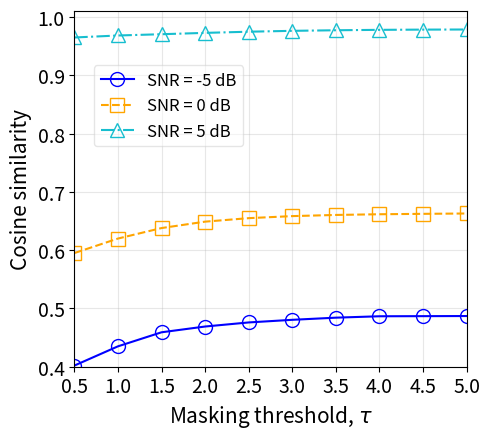
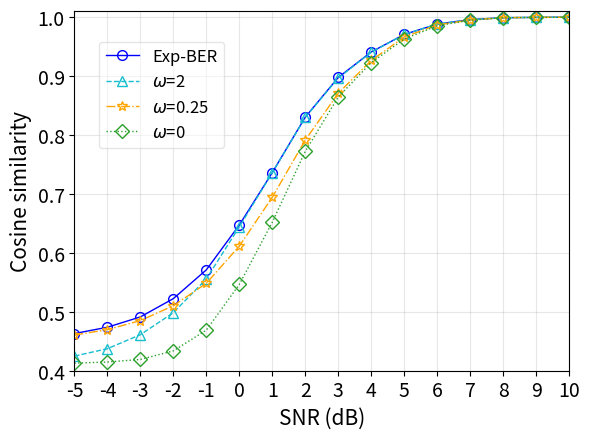

The script that saved these images, in order:
import matplotlib.pyplot as plt


# =========================================================
# 1. Temperature / threshold effect
# =========================================================
temp = [0.5, 1.0, 1.5, 2.0, 2.5, 3.0, 3.5, 4.0, 4.5, 5.0]

snr_m5 = [0.4020, 0.4350, 0.4591, 0.4690, 0.4760, 0.4805, 0.4842, 0.4866, 0.4868, 0.4870]
# 0.4020, 0.4350, 0.4591, 0.4660, 0.4690, 0.4705, 0.4712, 0.4716, 0.4718, 0.4720

snr_0 = [0.5951, 0.6200, 0.6380, 0.6490, 0.6550, 0.6585, 0.6605, 0.6617, 0.6624, 0.6630]

snr_5 = [0.9651, 0.9685, 0.9707, 0.9730, 0.9750, 0.9765, 0.9775, 0.9782, 0.9786, 0.9788]


plt.figure(figsize=(5, 4.5))

plt.plot(
    temp,
    snr_m5,
    marker="o",
    linestyle="-",
    markerfacecolor="none",
    markersize=10,
    color="blue",
    label="SNR = -5 dB",
)

plt.plot(
    temp,
    snr_0,
    marker="s",
    linestyle="--",
    markerfacecolor="none",
    markersize=10,
    color="orange",
    label="SNR = 0 dB",
)

plt.plot(
    temp,
    snr_5,
    marker="^",
    linestyle="-.",
    markerfacecolor="none",
    markersize=10,
    color="tab:cyan",
    label="SNR = 5 dB",
)

plt.xlabel("Masking threshold, $\\tau$", fontsize=15)
plt.ylabel("Cosine similarity", fontsize=15)

plt.xticks(temp, fontsize=14)
plt.yticks(fontsize=14)

plt.xlim(0.5, 5)
plt.ylim(0.4, 1.01)

plt.grid(True, alpha=0.3)

plt.legend(fontsize=12, loc=[0.05, 0.62], frameon=True, framealpha=0.5)

plt.tight_layout()


plt.savefig(
    "C:\\token_bit_transformer\\results\\params\\threshold.png",
    dpi=300,
    bbox_inches="tight",
)

plt.show()
plt.close()


# =========================================================
# 2. Gate effect
# =========================================================
snr = [-5, -4, -3, -2, -1, 0, 1, 2, 3, 4, 5, 6, 7, 8, 9, 10]

g0 = [
    0.4128,
    0.4148,
    0.4191,
    0.4337,
    0.4689,
    0.5465,
    0.6520,
    0.7723,
    0.8646,
    0.9230,
    0.9630,
    0.9854,
    0.9949,
    0.9991,
    0.9997,
    1.0000,
]

g025 = [
    0.4248,
    0.4374,
    0.4611,
    0.4985,
    0.5558,
    0.6442,
    0.7360,
    0.8299,
    0.8967,
    0.9406,
    0.9707,
    0.9883,
    0.9959,
    0.9992,
    0.9997,
    1.0000,
]

g2 = [
    0.4605,
    0.4697,
    0.4851,
    0.5103,
    0.5483,
    0.6115,
    0.6944,
    0.7914,
    0.8709,
    0.9266,
    0.9664,
    0.9869,
    0.9952,
    0.9992,
    0.9997,
    1.0000,
]

exp_ber = [
    0.4631,
    0.4738,
    0.4913,
    0.5224,
    0.5712,
    0.6473,
    0.7363,
    0.8304,
    0.8978,
    0.9410,
    0.9707,
    0.9883,
    0.9959,
    0.9992,
    0.9997,
    1.0000,
]


plt.figure(figsize=(6, 4.5))

plt.plot(
    snr,
    exp_ber,
    marker="o",
    linestyle="-",
    linewidth=1,
    markerfacecolor="none",
    markersize=7,
    color="blue",
    label="Exp-BER",
)


plt.plot(
    snr,
    g025,
    marker="^",
    linestyle="--",
    linewidth=1,
    markerfacecolor="none",
    markersize=7,
    color="tab:cyan",
    label="$\omega$=2",
)


plt.plot(
    snr,
    g2,
    marker="*",
    linestyle="-.",
    linewidth=1,
    markerfacecolor="none",
    markersize=7,
    color="orange",
    label="$\omega$=0.25",
)

plt.plot(
    snr,
    g0,
    marker="D",
    linestyle=":",
    linewidth=1,
    markerfacecolor="none",
    markersize=7,
    color="tab:green",
    label="$\omega$=0",
)


plt.xlabel("SNR (dB)", fontsize=15)
plt.ylabel('Cosine similarity', fontsize=15)

plt.xticks(snr, fontsize=14)
plt.yticks(fontsize=14)

plt.xlim(-5, 10)
plt.ylim(0.4, 1.01)

plt.grid(True, alpha=0.3)

# plt.tick_params(
#     axis="y",
#     which="both",
#     # left=False,
#     right=False,
#     labelleft=False,
#     labelright=False,
# )

plt.legend(fontsize=12, loc=[0.05, 0.62], frameon=True, framealpha=0.5)

plt.tight_layout()

plt.savefig(
    "C:\\token_bit_transformer\\results\\params\\gate.png", dpi=300, bbox_inches="tight"
)

plt.show()
plt.close()
